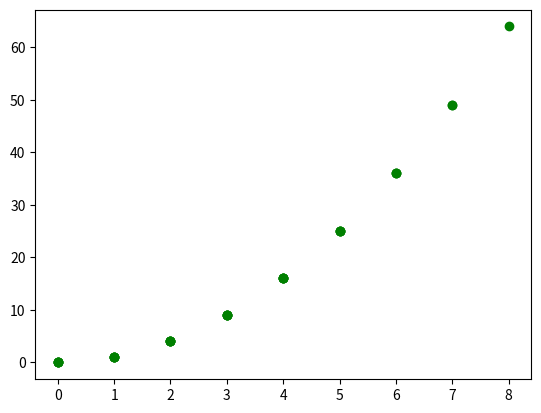

The script that saved this image:
from matplotlib import pyplot as plt

figure = plt.figure()
axes = figure.gca()
figure.show()

for i in range(5,10):
    x = [];
    y = [];
    for j in range(i):
        x.append(j)
        y.append(j*j)
    axes.plot(x, y, 'go')
    figure.canvas.draw()
    plt.pause(0.1)
plt.close(figure)
